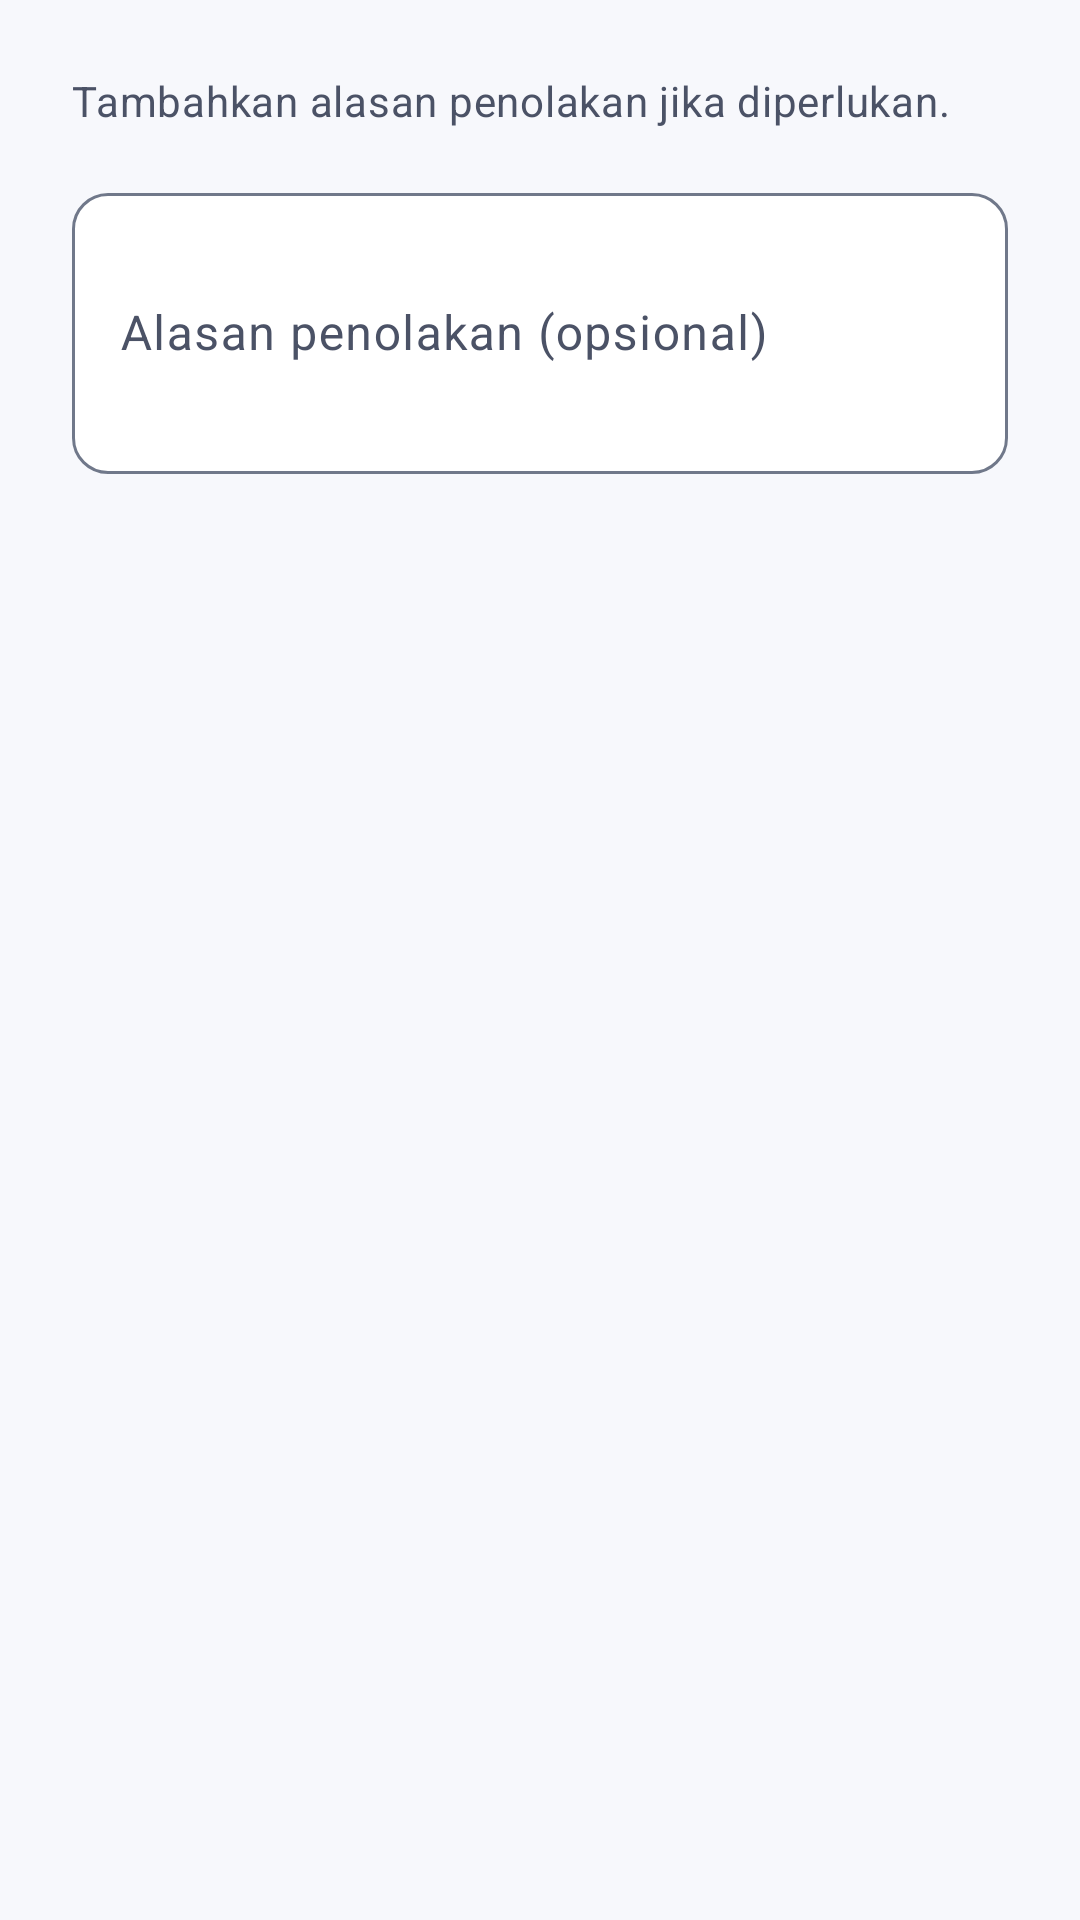

Write the Android layout XML for this screen, with the resource values it uses.
<!-- AndroidManifest.xml: application theme Theme.GladiMobille -->
<!-- res/layout/dialog_reject.xml -->
<?xml version="1.0" encoding="utf-8"?>
<LinearLayout xmlns:android="http://schemas.android.com/apk/res/android"
    android:layout_width="match_parent"
    android:layout_height="wrap_content"
    android:orientation="vertical"
    android:padding="@dimen/space_3">
    <TextView
        android:layout_width="match_parent"
        android:layout_height="wrap_content"
        android:text="@string/rejection_description"
        android:textAppearance="?attr/textAppearanceBodyMedium" />
    <com.google.android.material.textfield.TextInputLayout
        style="@style/Widget.Rental.TextInput"
        android:layout_width="match_parent"
        android:layout_height="wrap_content"
        android:layout_marginTop="@dimen/space_2"
        android:hint="@string/rejection_reason_optional">
        <com.google.android.material.textfield.TextInputEditText
            android:id="@+id/input_reason"
            android:layout_width="match_parent"
            android:layout_height="wrap_content"
            android:inputType="textCapSentences|textMultiLine"
            android:maxLength="500"
            android:minLines="3" />
    </com.google.android.material.textfield.TextInputLayout>
</LinearLayout>
<!-- resources referenced by this layout -->
<resources>
  <dimen name="space_2">16dp</dimen>
  <dimen name="space_3">24dp</dimen>
  <string name="rejection_description">Tambahkan alasan penolakan jika diperlukan.</string>
  <string name="rejection_reason_optional">Alasan penolakan (opsional)</string>
  <style name="Theme.GladiMobille" parent="Base.Theme.GladiMobille" />
  <dimen name="corner_field">12dp</dimen>
  <style name="TextAppearance.Rental.Error" parent="TextAppearance.Rental.BodySmall">
          <item name="android:textColor">?attr/colorError</item>
      </style>
  <color name="primary">#2449C8</color>
  <color name="on_primary">#FFFFFF</color>
  <color name="primary_container">#E0E6FF</color>
  <color name="on_primary_container">#152D8D</color>
  <color name="secondary">#006B61</color>
  <color name="on_secondary">#FFFFFF</color>
  <color name="secondary_container">#D0F4EA</color>
  <color name="on_secondary_container">#00382F</color>
  <color name="accent">#006B61</color>
  <color name="surface">#FFFFFF</color>
  <color name="on_surface">#171B29</color>
  <color name="surface_variant">#E8ECF5</color>
  <color name="on_surface_variant">#4B5266</color>
  <color name="surface_dim">#DADDE7</color>
  <color name="surface_bright">#FFFFFF</color>
  <color name="surface_container_lowest">#FFFFFF</color>
  <color name="surface_container_low">#F0F2F9</color>
  <color name="surface_container">#EBEEF7</color>
  <color name="surface_container_high">#E5E9F3</color>
  <color name="surface_container_highest">#DEE3EF</color>
  <color name="outline">#70788A</color>
  <color name="outline_variant">#CBD1E0</color>
  <color name="error">#BA1A1A</color>
  <color name="on_error">#FFFFFF</color>
  <color name="error_container">#FFE1DF</color>
  <color name="on_error_container">#7D1113</color>
  <color name="inverse_surface">#2D3040</color>
  <color name="inverse_on_surface">#F0F1FA</color>
  <color name="inverse_primary">#BBC5FF</color>
  <color name="background">#F7F8FC</color>
  <style name="TextAppearance.Rental.TitleMedium" parent="TextAppearance.Material3.TitleMedium">
          <item name="android:textColor">?attr/colorOnSurface</item>
      </style>
  <style name="TextAppearance.Rental.TitleSmall" parent="TextAppearance.Material3.TitleSmall">
          <item name="android:textColor">?attr/colorOnSurface</item>
      </style>
  <style name="TextAppearance.Rental.BodyLarge" parent="TextAppearance.Material3.BodyLarge">
          <item name="android:textColor">?attr/colorOnSurface</item>
      </style>
  <style name="TextAppearance.Rental.LabelLarge" parent="TextAppearance.Material3.LabelLarge" />
  <style name="TextAppearance.Rental.LabelMedium" parent="TextAppearance.Material3.LabelMedium" />
  <style name="TextAppearance.Rental.LabelSmall" parent="TextAppearance.Material3.LabelSmall" />
  <style name="ShapeAppearance.Rental.Card" parent="ShapeAppearance.Rental.Small">
          <item name="cornerSize">@dimen/corner_card</item>
      </style>
  <style name="ShapeAppearance.Rental.Sheet" parent="ShapeAppearance.Rental.Small">
          <item name="cornerSize">@dimen/corner_sheet</item>
      </style>
  <style name="Widget.Rental.SnackbarButton" parent="Widget.Rental.Button.Text">
          <item name="android:textColor">?attr/colorPrimaryInverse</item>
      </style>
  <style name="ShapeAppearance.Rental.Button" parent="ShapeAppearance.Rental.Small">
          <item name="cornerSize">@dimen/corner_button</item>
      </style>
  <dimen name="button_height">56dp</dimen>
  <dimen name="space_0">0dp</dimen>
  <dimen name="space_1">8dp</dimen>
  <dimen name="icon_size">24dp</dimen>
  <dimen name="toolbar_height">64dp</dimen>
  <dimen name="corner_small">8dp</dimen>
  <dimen name="corner_card">24dp</dimen>
  <dimen name="corner_sheet">24dp</dimen>
  <style name="Widget.Rental.BottomSheet" parent="Widget.Material3.BottomSheet.Modal">
          <item name="shapeAppearance">@style/ShapeAppearance.Rental.Sheet</item>
      </style>
  <dimen name="corner_button">16dp</dimen>
  <dimen name="touch_target">48dp</dimen>
</resources>
